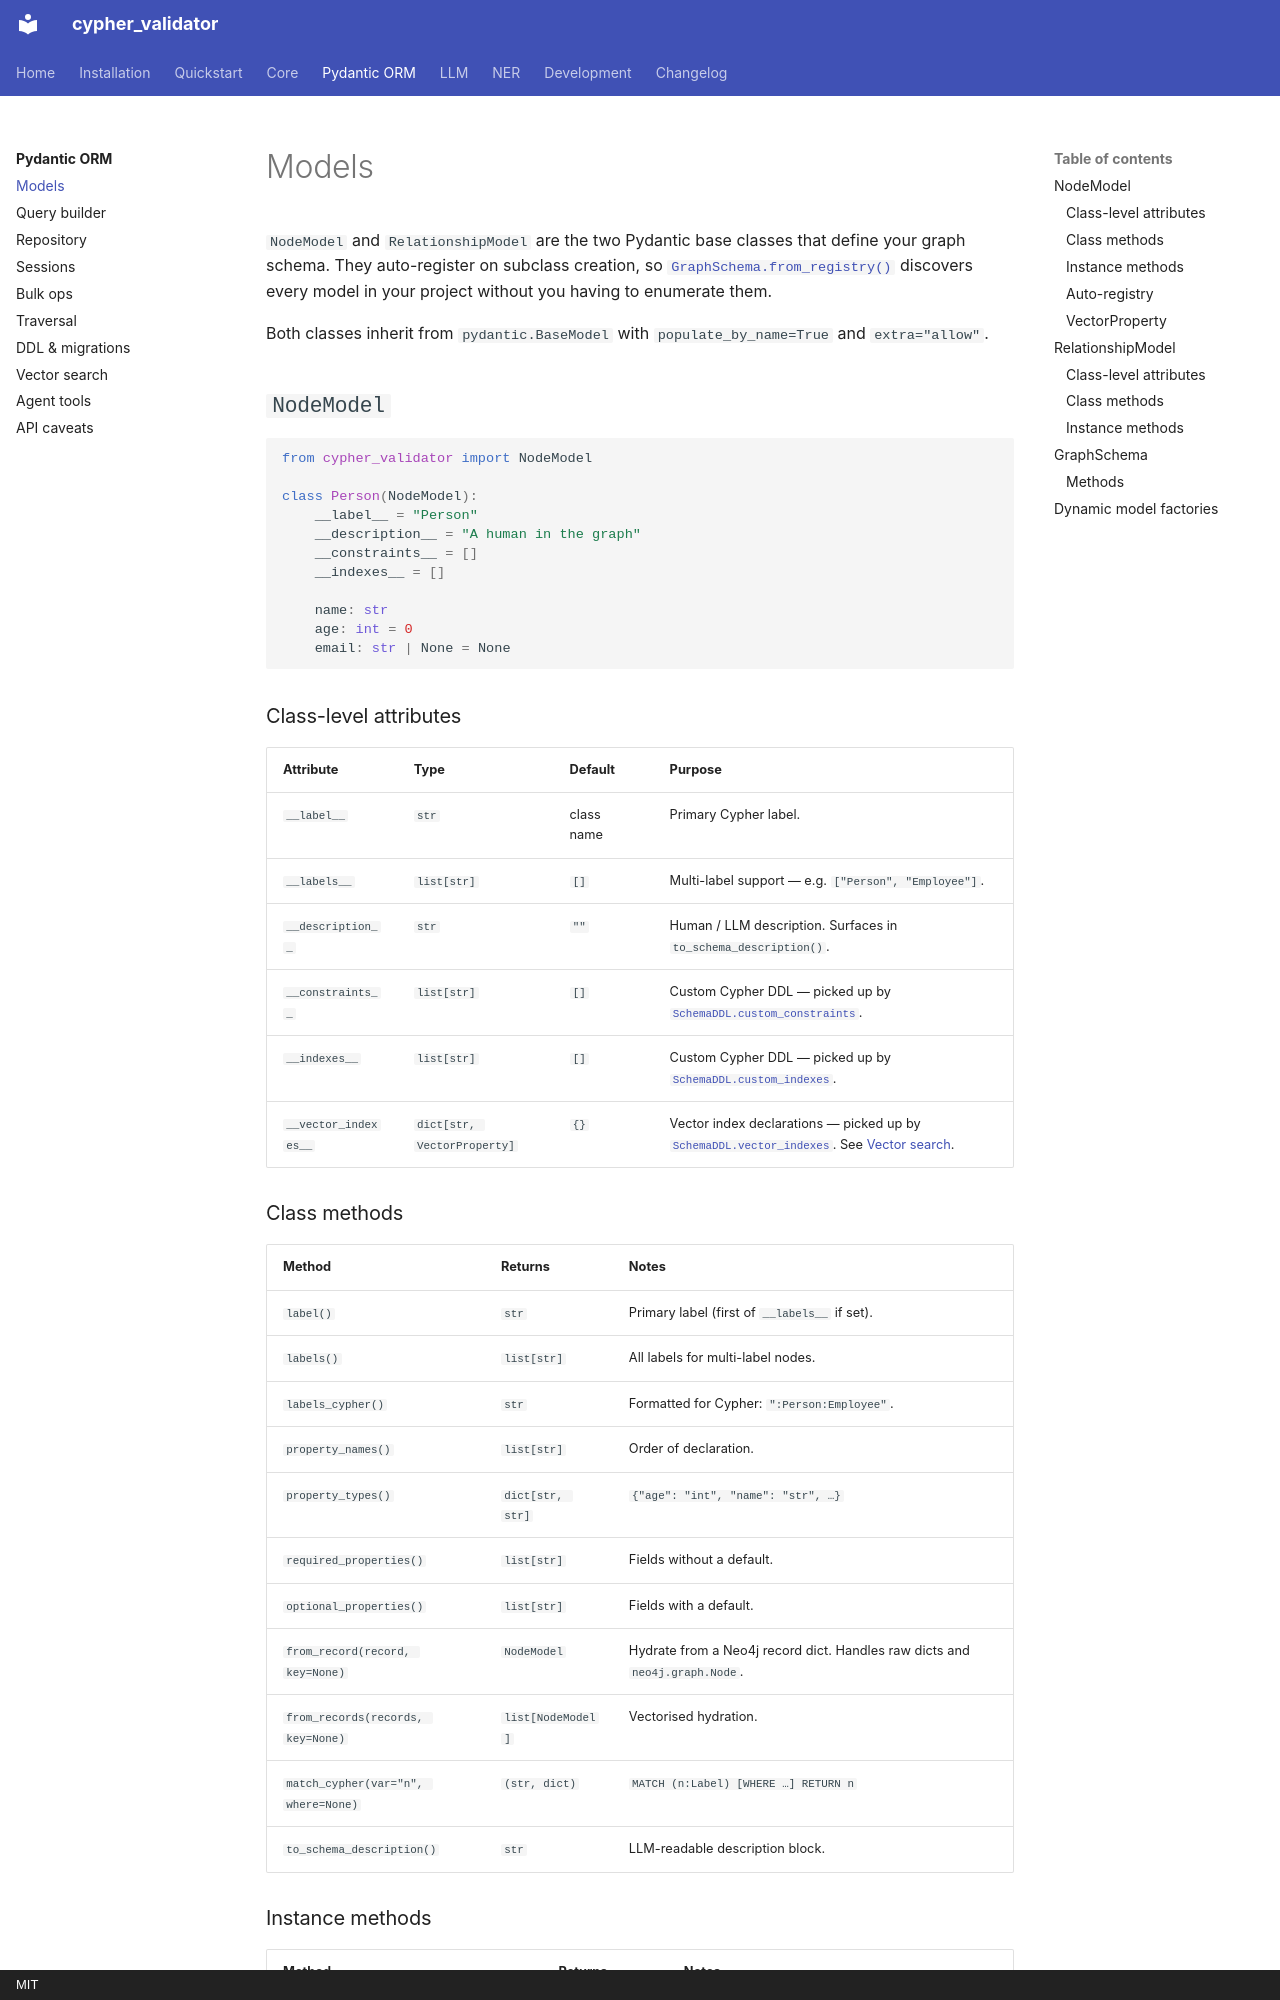

repository: plutonium-guy/cypher_validator · page: orm/models/index.html · generator: mkdocs · copyright: MIT

# Models

`NodeModel` and `RelationshipModel` are the two Pydantic base classes that define your graph
schema. They auto-register on subclass creation, so [`GraphSchema.from_registry()`](#graphschema)
discovers every model in your project without you having to enumerate them.

Both classes inherit from `pydantic.BaseModel` with `populate_by_name=True` and `extra="allow"`.

## `NodeModel`

```python
from cypher_validator import NodeModel

class Person(NodeModel):
    __label__ = "Person"
    __description__ = "A human in the graph"
    __constraints__ = []
    __indexes__ = []

    name: str
    age: int = 0
    email: str | None = None
```

### Class-level attributes

| Attribute | Type | Default | Purpose |
|---|---|---|---|
| `__label__` | `str` | class name | Primary Cypher label. |
| `__labels__` | `list[str]` | `[]` | Multi-label support — e.g. `["Person", "Employee"]`. |
| `__description__` | `str` | `""` | Human / LLM description. Surfaces in `to_schema_description()`. |
| `__constraints__` | `list[str]` | `[]` | Custom Cypher DDL — picked up by [`SchemaDDL.custom_constraints`](ddl.md). |
| `__indexes__` | `list[str]` | `[]` | Custom Cypher DDL — picked up by [`SchemaDDL.custom_indexes`](ddl.md). |
| `__vector_indexes__` | `dict[str, VectorProperty]` | `{}` | Vector index declarations — picked up by [`SchemaDDL.vector_indexes`](ddl.md). See [Vector search](vector.md). |

### Class methods

| Method | Returns | Notes |
|---|---|---|
| `label()` | `str` | Primary label (first of `__labels__` if set). |
| `labels()` | `list[str]` | All labels for multi-label nodes. |
| `labels_cypher()` | `str` | Formatted for Cypher: `":Person:Employee"`. |
| `property_names()` | `list[str]` | Order of declaration. |
| `property_types()` | `dict[str, str]` | `{"age": "int", "name": "str", …}` |
| `required_properties()` | `list[str]` | Fields without a default. |
| `optional_properties()` | `list[str]` | Fields with a default. |
| `from_record(record, key=None)` | `NodeModel` | Hydrate from a Neo4j record dict. Handles raw dicts and `neo4j.graph.Node`. |
| `from_records(records, key=None)` | `list[NodeModel]` | Vectorised hydration. |
| `match_cypher(var="n", where=None)` | `(str, dict)` | `MATCH (n:Label) [WHERE …] RETURN n` |
| `to_schema_description()` | `str` | LLM-readable description block. |
